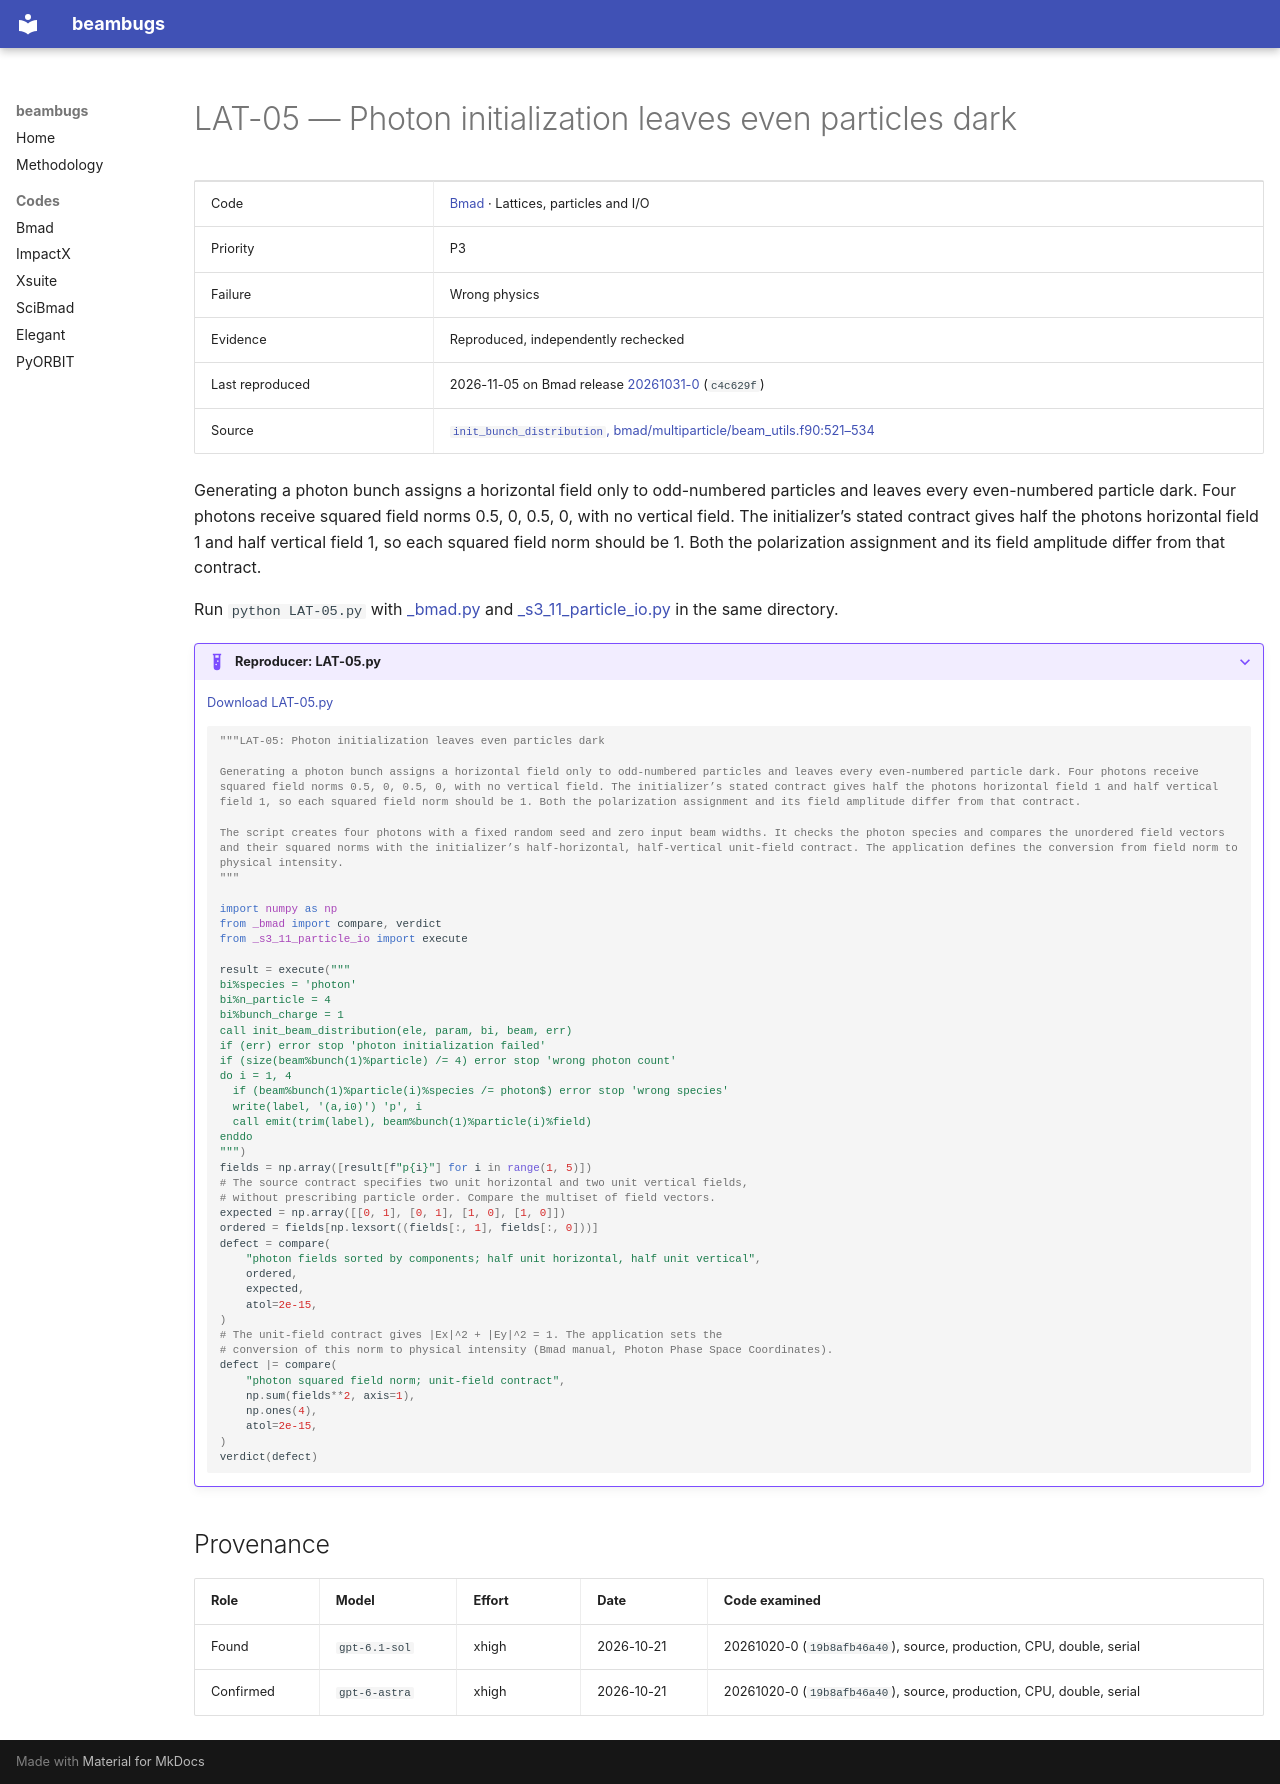

repository: nikitakuklev/beambugs · page: bmad/LAT-05/index.html · generator: mkdocs

---
title: "LAT-05: Photon initialization leaves even particles dark"
hide:
  - toc
---

# LAT-05 — Photon initialization leaves even particles dark

| | |
|---|---|
| Code | [Bmad](../index.md) · Lattices, particles and I/O |
| Priority | P3 |
| Failure | Wrong physics |
| Evidence | Reproduced, independently rechecked |
| Last reproduced | 2026-11-05 on Bmad release [20261031-0](https://github.com/bmad-sim/bmad-ecosystem/tree/20261031-0) (`c4c629f`) |
| Source | [`init_bunch_distribution`, bmad/multiparticle/beam_utils.f90:521–534](https://github.com/bmad-sim/bmad-ecosystem/blob/c4c629fc9071d3a56cb1ba5bc714baba65e9c5d3/bmad/multiparticle/beam_utils.f90#L521-L534) |

Generating a photon bunch assigns a horizontal field only to odd-numbered particles and leaves every even-numbered particle dark. Four photons receive squared field norms 0.5, 0, 0.5, 0, with no vertical field. The initializer’s stated contract gives half the photons horizontal field 1 and half vertical field 1, so each squared field norm should be 1. Both the polarization assignment and its field amplitude differ from that contract.

Run `python LAT-05.py` with [_bmad.py](../helpers/_bmad.py) and [_s3_11_particle_io.py](../helpers/_s3_11_particle_io.py) in the same directory.

??? example "Reproducer: LAT-05.py"

    [Download LAT-05.py](LAT-05.py)

    ```python
    """LAT-05: Photon initialization leaves even particles dark

    Generating a photon bunch assigns a horizontal field only to odd-numbered particles and leaves every even-numbered particle dark. Four photons receive squared field norms 0.5, 0, 0.5, 0, with no vertical field. The initializer’s stated contract gives half the photons horizontal field 1 and half vertical field 1, so each squared field norm should be 1. Both the polarization assignment and its field amplitude differ from that contract.

    The script creates four photons with a fixed random seed and zero input beam widths. It checks the photon species and compares the unordered field vectors and their squared norms with the initializer’s half-horizontal, half-vertical unit-field contract. The application defines the conversion from field norm to physical intensity.
    """

    import numpy as np
    from _bmad import compare, verdict
    from _s3_11_particle_io import execute

    result = execute("""
    bi%species = 'photon'
    bi%n_particle = 4
    bi%bunch_charge = 1
    call init_beam_distribution(ele, param, bi, beam, err)
    if (err) error stop 'photon initialization failed'
    if (size(beam%bunch(1)%particle) /= 4) error stop 'wrong photon count'
    do i = 1, 4
      if (beam%bunch(1)%particle(i)%species /= photon$) error stop 'wrong species'
      write(label, '(a,i0)') 'p', i
      call emit(trim(label), beam%bunch(1)%particle(i)%field)
    enddo
    """)
    fields = np.array([result[f"p{i}"] for i in range(1, 5)])
    # The source contract specifies two unit horizontal and two unit vertical fields,
    # without prescribing particle order. Compare the multiset of field vectors.
    expected = np.array([[0, 1], [0, 1], [1, 0], [1, 0]])
    ordered = fields[np.lexsort((fields[:, 1], fields[:, 0]))]
    defect = compare(
        "photon fields sorted by components; half unit horizontal, half unit vertical",
        ordered,
        expected,
        atol=2e-15,
    )
    # The unit-field contract gives |Ex|^2 + |Ey|^2 = 1. The application sets the
    # conversion of this norm to physical intensity (Bmad manual, Photon Phase Space Coordinates).
    defect |= compare(
        "photon squared field norm; unit-field contract",
        np.sum(fields**2, axis=1),
        np.ones(4),
        atol=2e-15,
    )
    verdict(defect)

    ```

## Provenance

| Role | Model | Effort | Date | Code examined |
|---|---|---|---|---|
| Found | <span class="bb-nowrap">`gpt-6.1-sol`</span> | xhigh | <span class="bb-nowrap">2026-10-21</span> | 20261020-0 (`19b8afb46a40`), source, production, CPU, double, serial |
| Confirmed | <span class="bb-nowrap">`gpt-6-astra`</span> | xhigh | <span class="bb-nowrap">2026-10-21</span> | 20261020-0 (`19b8afb46a40`), source, production, CPU, double, serial |
